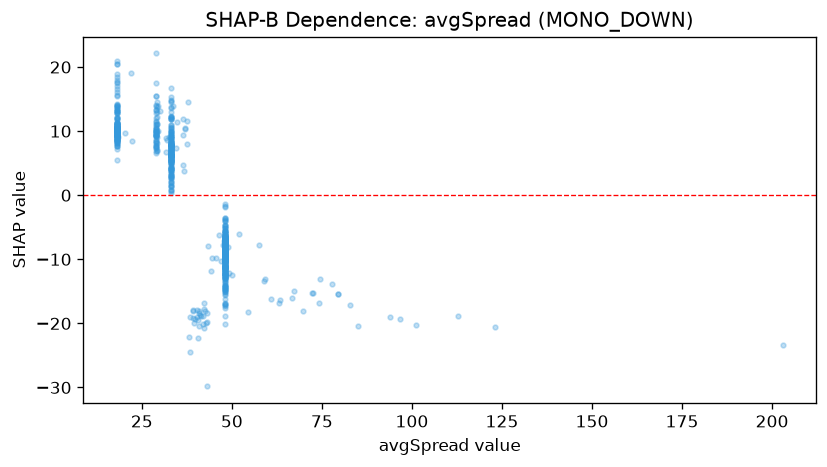

The data file committed next to this chart (first rows):
feature_value, shap_value
33.0, 1.6
33.0, 10.56
33.0, 3.45
33.0, 3.239
33.0, 2.799
36.8, 3.786
33.0, 5.616
33.0, 8.681
33.0, 5.524
33.0, 7.872
33.0, 6.341
33.0, 5.966
42.2, -16.78
33.0, 4.15
33.0, 4.118
33.0, 5.719
33.0, 5.404
33.0, 6.948
33.0, 3.05
33.0, 6.237
33.0, 7.772
33.0, 12.35
33.0, 5.974
33.0, 4.383
33.0, 5.034
33.0, 6.159
33.0, 3.973
33.0, 9.552
33.0, 1.514
33.0, 13.06
33.0, 7.206
33.0, 7.688
33.0, 6.333
33.0, 1.28
33.0, 0.7833
33.0, 2.687
33.0, 2.898
33.0, 5.197
33.0, 5.476
33.0, 1.907
33.0, 10.98
33.0, 4.188
33.0, 2.101
33.0, 5.274
33.0, 3.209
33.0, 5.46
33.0, 3.133
33.0, 2.645
33.0, 4.132
33.0, 6.14
33.0, 0.6245
33.0, 5.714
33.0, 0.7674
33.0, 6.848
33.0, 3.819
33.0, 9.254
33.0, 7.828
33.0, 5.105
33.0, 5.095
33.0, 6.156
... 784 more rows
